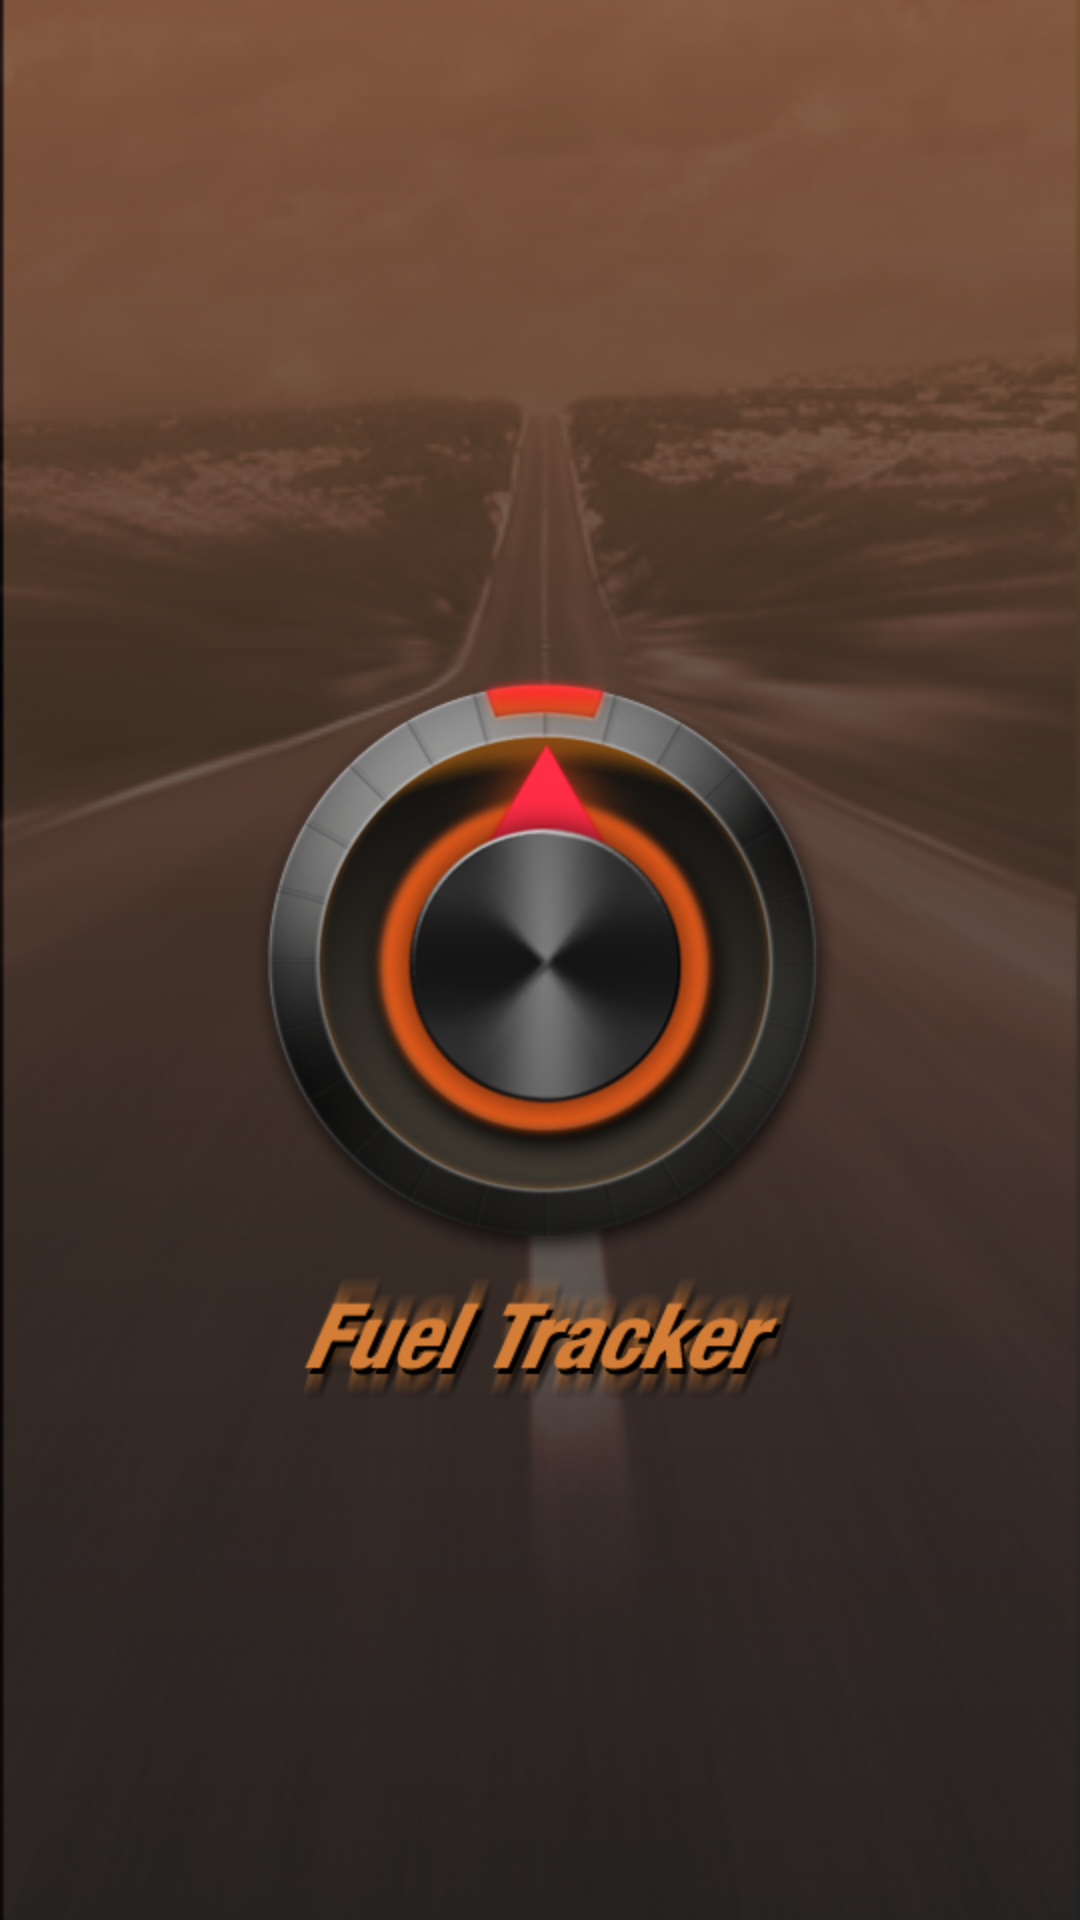

This screen was rendered from an Android layout file. Write that file and the resources it references.
<!-- AndroidManifest.xml: application theme Theme1 -->
<!-- res/layout/loading.xml -->
<?xml version="1.0" encoding="utf-8"?>
<LinearLayout xmlns:android="http://schemas.android.com/apk/res/android"
	android:layout_width="fill_parent" android:layout_height="fill_parent"
	android:background="@drawable/splash"
	android:orientation="vertical" android:layout_gravity="center" android:gravity="center">
    <ImageView android:layout_height="wrap_content" android:id="@+id/imageView1" android:layout_width="wrap_content" android:src="@drawable/splash_center" android:layout_gravity="center_vertical|center_horizontal|center"></ImageView>
	
</LinearLayout>
<!-- resources referenced by this layout -->
<resources>
  <!-- drawable splash: png bitmap (drawable-hdpi, 99778 bytes) -->
  <!-- drawable splash_center: png bitmap (drawable-hdpi, 110350 bytes) -->
  <style name="Theme1" parent="android:style/Theme.NoTitleBar">
          <item name="android:buttonStyle">@style/Button</item>
        	<item name="android:spinnerStyle">@style/Spinner</item>
          <item name="android:imageButtonStyle">@style/Button</item>
      </style>
  <style name="Button" parent="@android:style/Widget.Button">
          <item name="android:gravity">center_vertical|center_horizontal</item>
          <item name="android:textColor">@color/button_color</item>
          <item name="android:shadowColor">@color/buttontext_shadow_color</item>
          <item name="android:shadowDx">-1</item>
          <item name="android:shadowDy">-2</item>
          <item name="android:shadowRadius">0.2</item>
          <item name="android:background">@drawable/btn_bg</item>
          <item name="android:paddingTop">5dip</item>
          <item name="android:paddingBottom">5dip</item>
          <item name="android:focusable">true</item>
          <item name="android:clickable">true</item>
          <item name="android:textStyle">bold</item>
          <item name="android:drawablePadding">5dip</item>
      </style>
  <style name="Spinner" parent="@android:style/Widget.Spinner">
  		<item name="android:background">@drawable/btn_bg</item>
      	<item name="android:paddingTop">5dip</item>
          <item name="android:paddingBottom">5dip</item>
          <item name="android:drawablePadding">5dip</item>
      </style>
  <color name="button_color">#422208</color>
  <color name="buttontext_shadow_color">#ffffff</color>
</resources>
